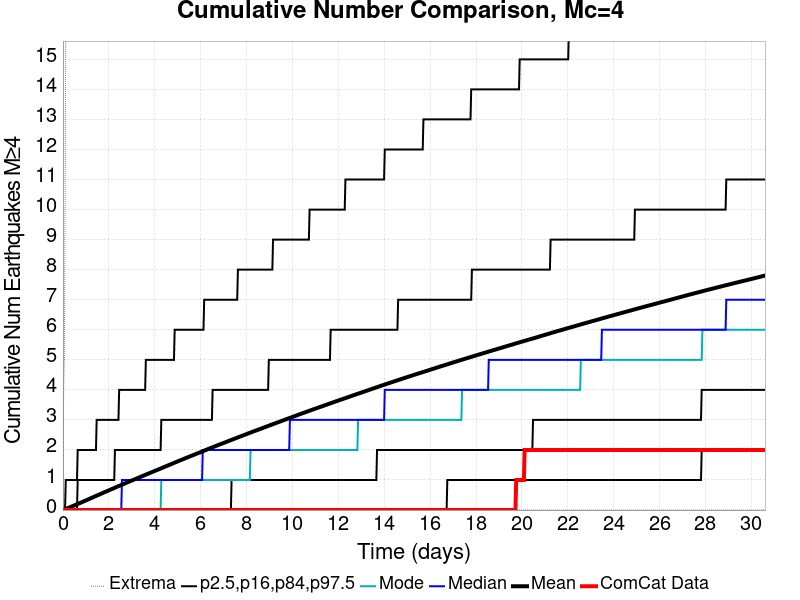

The data file committed next to this chart (first rows):
Time (days), ComCat Data, Simulation Mean, Simulation Median, Simulation Mode, Simulation Minimum, Simulation Maximum, 2.5 %-ile, 16 %-ile, 84 %-ile, 97.5 %-ile
0.0, 0.0, 0.0, 0.0, 0.0, 0.0, 0.0, 0.0, 0.0, 0.0, 0.0
0.03063, 0.0, 0.00871, 0.0, 0.0, 0.0, 4.0, 0.0, 0.0, 0.0, 0.0
0.06125, 0.0, 0.01741, 0.0, 0.0, 0.0, 5.0, 0.0, 0.0, 0.0, 0.0
0.09188, 0.0, 0.02633, 0.0, 0.0, 0.0, 10.0, 0.0, 0.0, 0.0, 0.0
0.1225, 0.0, 0.03591, 0.0, 0.0, 0.0, 16.0, 0.0, 0.0, 0.0, 1.0
0.1531, 0.0, 0.0455, 0.0, 0.0, 0.0, 19.0, 0.0, 0.0, 0.0, 1.0
0.1838, 0.0, 0.05487, 0.0, 0.0, 0.0, 20.0, 0.0, 0.0, 0.0, 1.0
0.2144, 0.0, 0.06445, 0.0, 0.0, 0.0, 24.0, 0.0, 0.0, 0.0, 1.0
0.245, 0.0, 0.07395, 0.0, 0.0, 0.0, 34.0, 0.0, 0.0, 0.0, 1.0
0.2756, 0.0, 0.08386, 0.0, 0.0, 0.0, 39.0, 0.0, 0.0, 0.0, 1.0
0.3063, 0.0, 0.09385, 0.0, 0.0, 0.0, 43.0, 0.0, 0.0, 0.0, 1.0
0.3369, 0.0, 0.1039, 0.0, 0.0, 0.0, 43.0, 0.0, 0.0, 0.0, 1.0
0.3675, 0.0, 0.1141, 0.0, 0.0, 0.0, 46.0, 0.0, 0.0, 0.0, 1.0
0.3981, 0.0, 0.1238, 0.0, 0.0, 0.0, 48.0, 0.0, 0.0, 0.0, 1.0
0.4288, 0.0, 0.1333, 0.0, 0.0, 0.0, 50.0, 0.0, 0.0, 0.0, 1.0
0.4594, 0.0, 0.1429, 0.0, 0.0, 0.0, 50.0, 0.0, 0.0, 0.0, 1.0
0.49, 0.0, 0.1532, 0.0, 0.0, 0.0, 50.0, 0.0, 0.0, 0.0, 1.0
0.5206, 0.0, 0.1633, 0.0, 0.0, 0.0, 50.0, 0.0, 0.0, 0.0, 1.0
0.5513, 0.0, 0.1727, 0.0, 0.0, 0.0, 50.0, 0.0, 0.0, 0.0, 1.0
0.5819, 0.0, 0.1825, 0.0, 0.0, 0.0, 50.0, 0.0, 0.0, 0.0, 1.0
0.6125, 0.0, 0.1924, 0.0, 0.0, 0.0, 52.0, 0.0, 0.0, 0.0, 1.0
0.6431, 0.0, 0.202, 0.0, 0.0, 0.0, 54.0, 0.0, 0.0, 1.0, 2.0
0.6738, 0.0, 0.2119, 0.0, 0.0, 0.0, 55.0, 0.0, 0.0, 1.0, 2.0
0.7044, 0.0, 0.2221, 0.0, 0.0, 0.0, 56.0, 0.0, 0.0, 1.0, 2.0
0.735, 0.0, 0.2321, 0.0, 0.0, 0.0, 59.0, 0.0, 0.0, 1.0, 2.0
0.7656, 0.0, 0.2422, 0.0, 0.0, 0.0, 60.0, 0.0, 0.0, 1.0, 2.0
0.7963, 0.0, 0.2529, 0.0, 0.0, 0.0, 63.0, 0.0, 0.0, 1.0, 2.0
0.8269, 0.0, 0.2629, 0.0, 0.0, 0.0, 63.0, 0.0, 0.0, 1.0, 2.0
0.8575, 0.0, 0.274, 0.0, 0.0, 0.0, 63.0, 0.0, 0.0, 1.0, 2.0
0.8881, 0.0, 0.284, 0.0, 0.0, 0.0, 64.0, 0.0, 0.0, 1.0, 2.0
0.9188, 0.0, 0.2942, 0.0, 0.0, 0.0, 64.0, 0.0, 0.0, 1.0, 2.0
0.9494, 0.0, 0.3051, 0.0, 0.0, 0.0, 66.0, 0.0, 0.0, 1.0, 2.0
0.98, 0.0, 0.3143, 0.0, 0.0, 0.0, 68.0, 0.0, 0.0, 1.0, 2.0
1.011, 0.0, 0.3243, 0.0, 0.0, 0.0, 68.0, 0.0, 0.0, 1.0, 2.0
1.041, 0.0, 0.3347, 0.0, 0.0, 0.0, 68.0, 0.0, 0.0, 1.0, 2.0
1.072, 0.0, 0.3452, 0.0, 0.0, 0.0, 68.0, 0.0, 0.0, 1.0, 2.0
1.103, 0.0, 0.3557, 0.0, 0.0, 0.0, 68.0, 0.0, 0.0, 1.0, 2.0
1.133, 0.0, 0.3663, 0.0, 0.0, 0.0, 69.0, 0.0, 0.0, 1.0, 2.0
1.164, 0.0, 0.3768, 0.0, 0.0, 0.0, 69.0, 0.0, 0.0, 1.0, 2.0
1.194, 0.0, 0.387, 0.0, 0.0, 0.0, 70.0, 0.0, 0.0, 1.0, 2.0
1.225, 0.0, 0.3968, 0.0, 0.0, 0.0, 72.0, 0.0, 0.0, 1.0, 2.0
1.256, 0.0, 0.4078, 0.0, 0.0, 0.0, 73.0, 0.0, 0.0, 1.0, 2.0
1.286, 0.0, 0.4183, 0.0, 0.0, 0.0, 74.0, 0.0, 0.0, 1.0, 2.0
1.317, 0.0, 0.4281, 0.0, 0.0, 0.0, 74.0, 0.0, 0.0, 1.0, 2.0
1.348, 0.0, 0.438, 0.0, 0.0, 0.0, 74.0, 0.0, 0.0, 1.0, 2.0
1.378, 0.0, 0.4482, 0.0, 0.0, 0.0, 74.0, 0.0, 0.0, 1.0, 2.0
1.409, 0.0, 0.4585, 0.0, 0.0, 0.0, 74.0, 0.0, 0.0, 1.0, 2.0
1.439, 0.0, 0.4693, 0.0, 0.0, 0.0, 76.0, 0.0, 0.0, 1.0, 2.0
1.47, 0.0, 0.4798, 0.0, 0.0, 0.0, 76.0, 0.0, 0.0, 1.0, 3.0
1.501, 0.0, 0.49, 0.0, 0.0, 0.0, 76.0, 0.0, 0.0, 1.0, 3.0
1.531, 0.0, 0.4998, 0.0, 0.0, 0.0, 76.0, 0.0, 0.0, 1.0, 3.0
1.562, 0.0, 0.5098, 0.0, 0.0, 0.0, 77.0, 0.0, 0.0, 1.0, 3.0
1.593, 0.0, 0.5199, 0.0, 0.0, 0.0, 77.0, 0.0, 0.0, 1.0, 3.0
1.623, 0.0, 0.53, 0.0, 0.0, 0.0, 77.0, 0.0, 0.0, 1.0, 3.0
1.654, 0.0, 0.5401, 0.0, 0.0, 0.0, 77.0, 0.0, 0.0, 1.0, 3.0
1.684, 0.0, 0.5504, 0.0, 0.0, 0.0, 77.0, 0.0, 0.0, 1.0, 3.0
1.715, 0.0, 0.561, 0.0, 0.0, 0.0, 77.0, 0.0, 0.0, 1.0, 3.0
1.746, 0.0, 0.5719, 0.0, 0.0, 0.0, 78.0, 0.0, 0.0, 1.0, 3.0
1.776, 0.0, 0.5823, 0.0, 0.0, 0.0, 79.0, 0.0, 0.0, 1.0, 3.0
1.807, 0.0, 0.593, 0.0, 0.0, 0.0, 79.0, 0.0, 0.0, 1.0, 3.0
... 940 more rows
